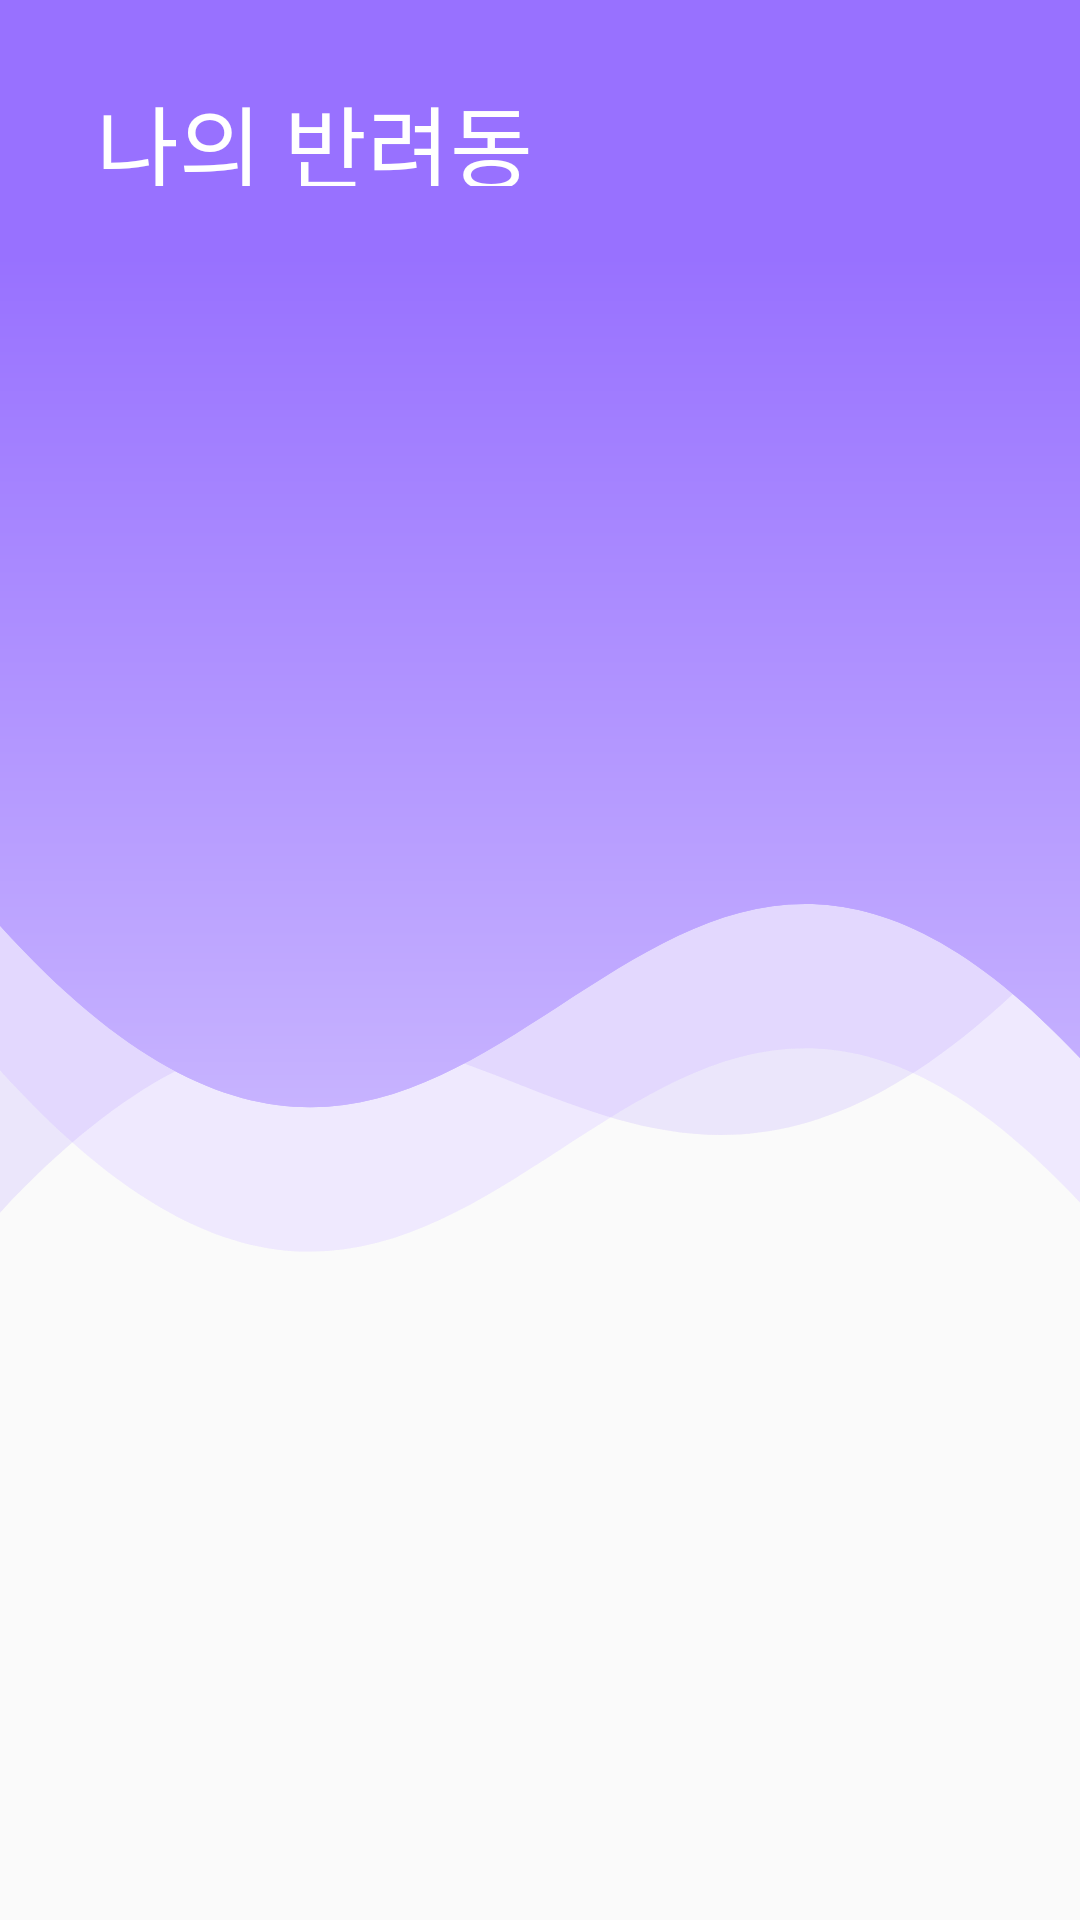

Produce the Android XML layout that renders to this screen, including the resource entries it uses.
<!-- AndroidManifest.xml: application theme Theme.ForPawChain -->
<!-- res/layout/fragment_my_paw.xml -->
<?xml version="1.0" encoding="utf-8"?>
<layout xmlns:android="http://schemas.android.com/apk/res/android"
    xmlns:app="http://schemas.android.com/apk/res-auto">

    <data>
        <variable
            name="viewModel"
            type="com.ssafy.forpawchain.viewmodel.fragment.MyPawFragmentVM" />
    </data>

    <androidx.constraintlayout.widget.ConstraintLayout
        android:layout_width="match_parent"
        android:layout_height="match_parent"
        android:background="@drawable/background_main">

        <TextView
            android:id="@+id/textView3"
            android:layout_width="171dp"
            android:layout_height="36dp"
            android:layout_marginStart="32dp"
            android:fontFamily="@font/kakao_bold"
            android:gravity="top"
            android:includeFontPadding="false"
            android:lineSpacingExtra="0dp"
            android:text="나의 반려동물"
            android:textColor="@color/white"
            android:textSize="30dp"
            app:layout_constraintBottom_toBottomOf="parent"
            app:layout_constraintStart_toStartOf="parent"
            app:layout_constraintTop_toTopOf="parent"
            app:layout_constraintVertical_bias="0.043" />

        <androidx.recyclerview.widget.RecyclerView
            android:id="@+id/recycler"
            android:layout_width="match_parent"
            android:layout_height="0dp"
            android:layout_marginTop="65dp"
            app:layout_behavior="@string/appbar_scrolling_view_behavior"
            app:layout_constraintBottom_toBottomOf="parent"
            app:layout_constraintEnd_toEndOf="parent"
            app:layout_constraintHorizontal_bias="0.0"
            app:layout_constraintStart_toStartOf="parent"
            app:layout_constraintTop_toTopOf="parent"
            app:layout_constraintVertical_bias="1.0" />
    </androidx.constraintlayout.widget.ConstraintLayout>
</layout>
<!-- resources referenced by this layout -->
<resources>
  <color name="white">#FFFFFFFF</color>
  <!-- drawable background_main (drawable) -->
  <vector xmlns:android="http://schemas.android.com/apk/res/android"
      xmlns:aapt="http://schemas.android.com/aapt"
      android:width="360dp"
      android:height="665dp"
      android:viewportWidth="360"
      android:viewportHeight="665">
    <path
        android:pathData="M0,138.5H360V416.48C205.5,244.49 165,559.98 0,370.65V138.5Z"
        android:fillColor="#EBE3FF"
        android:fillAlpha="0.5"/>
    <path
        android:pathData="M0,138.5H360V416.48C205.5,244.49 165,559.98 0,370.65V138.5Z"
        android:fillColor="#EBE3FF"
        android:fillAlpha="0.5"/>
    <path
        android:pathData="M360,88.5H0V420C154.5,248 195,510 360,320.66V88.5Z"
        android:fillColor="#AE91FF"
        android:fillAlpha="0.1"/>
    <path
        android:pathData="M360,88.5H0V420C154.5,248 195,510 360,320.66V88.5Z"
        android:fillColor="#AE91FF"
        android:fillAlpha="0.1"/>
    <path
        android:pathData="M0,0L360,0V366.48C205.5,194.49 165,509.98 0,320.65V0Z">
      <aapt:attr name="android:fillColor">
        <gradient 
            android:startX="180"
            android:startY="88.5"
            android:endX="180"
            android:endY="383.5"
            android:type="linear">
          <item android:offset="0" android:color="#FF9871FF"/>
          <item android:offset="1" android:color="#FFC7B3FF"/>
        </gradient>
      </aapt:attr>
    </path>
    <path
        android:pathData="M0,0L360,0V366.48C205.5,194.49 165,509.98 0,320.65V0Z">
      <aapt:attr name="android:fillColor">
        <gradient 
            android:startX="180"
            android:startY="88.5"
            android:endX="180"
            android:endY="383.5"
            android:type="linear">
          <item android:offset="0" android:color="#FF9871FF"/>
          <item android:offset="1" android:color="#FFC7B3FF"/>
        </gradient>
      </aapt:attr>
    </path>
  </vector>
  <style name="Theme.ForPawChain" parent="Theme.AppCompat.Light.NoActionBar">
          
  
  
  
  
  
  
  
          
  
          
  
          <item name="windowActionBar">false</item>
          <item name="windowNoTitle">true</item>
          <item name="android:actionBarSize">0dp</item>
  
      </style>
</resources>
